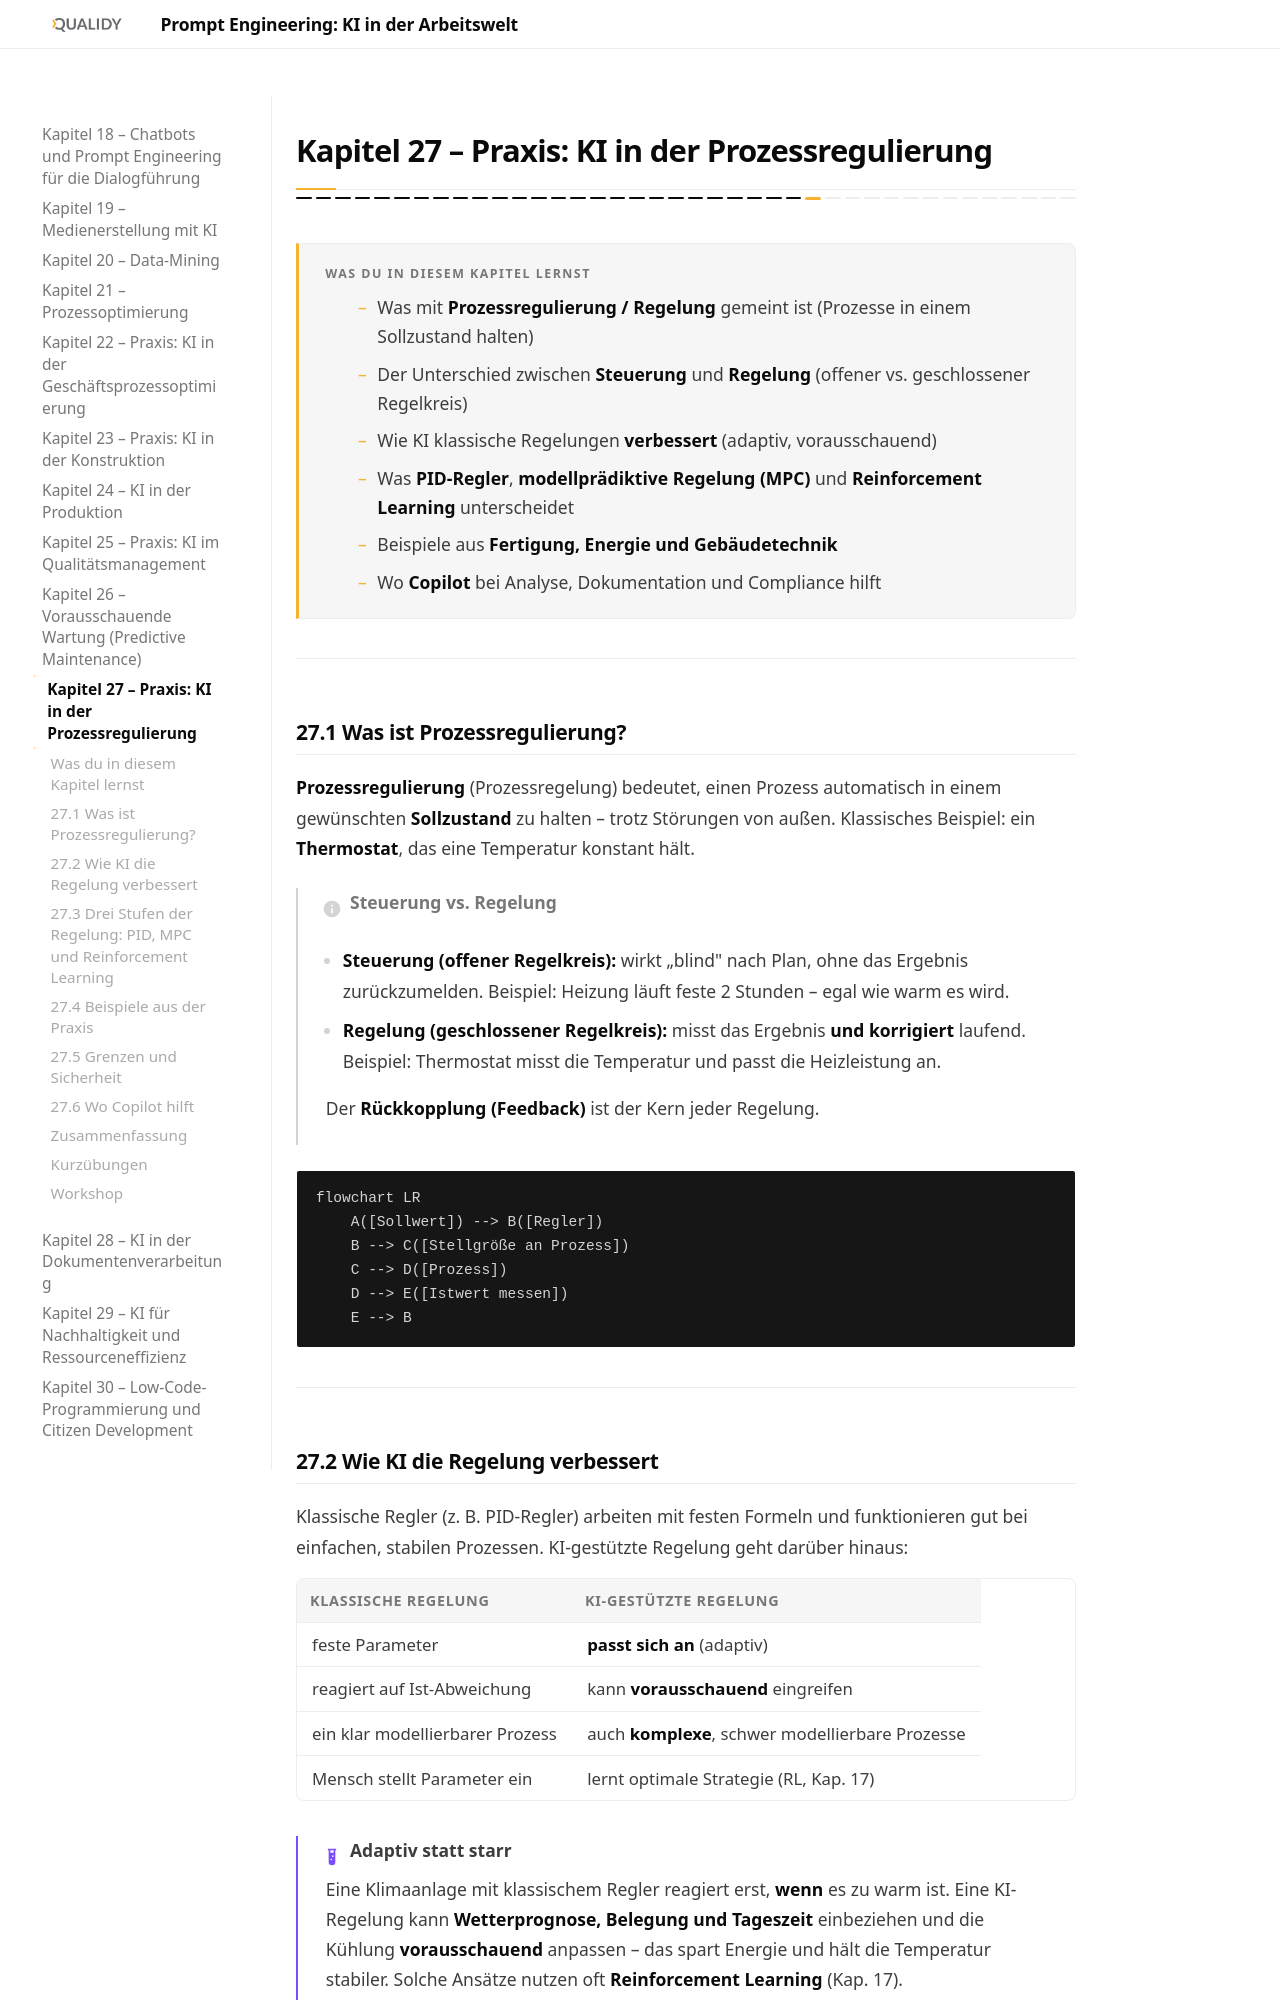

repository: Qualidy/Prompt-Engineering-KI-in-der-Arbeitswelt · page: content/kapitel27/index.html · generator: mkdocs

# Kapitel 27 – Praxis: KI in der Prozessregulierung

{{ progress(27) }}

<div class="lernziele" markdown>
<h3>Was du in diesem Kapitel lernst</h3>

- Was mit **Prozessregulierung / Regelung** gemeint ist (Prozesse in einem Sollzustand halten)
- Der Unterschied zwischen **Steuerung** und **Regelung** (offener vs. geschlossener Regelkreis)
- Wie KI klassische Regelungen **verbessert** (adaptiv, vorausschauend)
- Was **PID-Regler**, **modellprädiktive Regelung (MPC)** und **Reinforcement Learning** unterscheidet
- Beispiele aus **Fertigung, Energie und Gebäudetechnik**
- Wo **Copilot** bei Analyse, Dokumentation und Compliance hilft
</div>

---

## 27.1 Was ist Prozessregulierung?

**Prozessregulierung** (Prozessregelung) bedeutet, einen Prozess automatisch in einem gewünschten **Sollzustand** zu halten – trotz Störungen von außen. Klassisches Beispiel: ein **Thermostat**, das eine Temperatur konstant hält.

!!! info "Steuerung vs. Regelung"
    - **Steuerung (offener Regelkreis):** wirkt „blind" nach Plan, ohne das Ergebnis zurückzumelden. Beispiel: Heizung läuft feste 2 Stunden – egal wie warm es wird.
    - **Regelung (geschlossener Regelkreis):** misst das Ergebnis **und korrigiert** laufend. Beispiel: Thermostat misst die Temperatur und passt die Heizleistung an.

    Der **Rückkopplung (Feedback)** ist der Kern jeder Regelung.

```mermaid
flowchart LR
    A([Sollwert]) --> B([Regler])
    B --> C([Stellgröße an Prozess])
    C --> D([Prozess])
    D --> E([Istwert messen])
    E --> B
```

---
